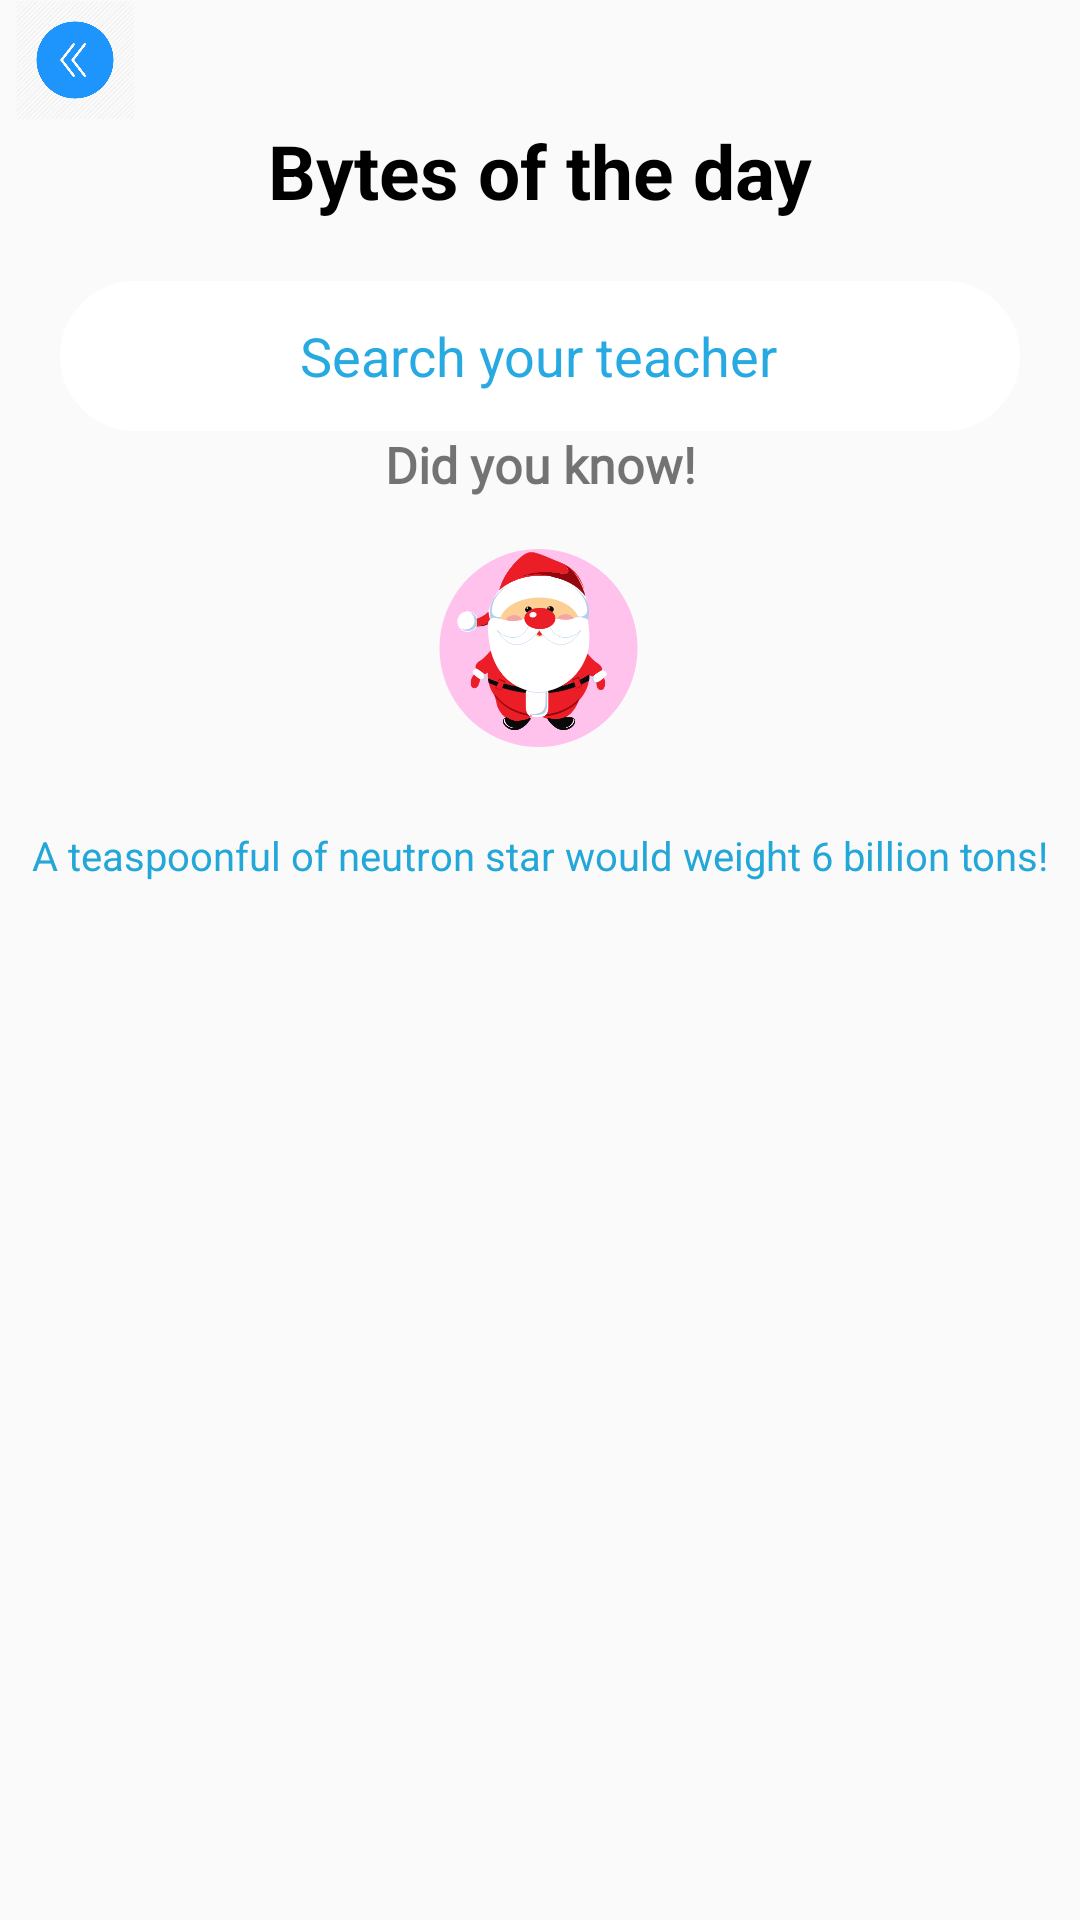

Reconstruct the res/layout file that produces this screen, plus the resources it refers to.
<!-- AndroidManifest.xml: application theme AppTheme -->
<!-- res/layout/activity_stories.xml -->
<?xml version="1.0" encoding="utf-8"?>
<androidx.constraintlayout.widget.ConstraintLayout xmlns:android="http://schemas.android.com/apk/res/android"
    xmlns:tools="http://schemas.android.com/tools"
    android:layout_width="match_parent"
    android:layout_height="match_parent"
    xmlns:app="http://schemas.android.com/apk/res-auto">



    <ImageView
        android:layout_width="50dp"
        android:id="@+id/backIV_stories"
        android:layout_height="40dp"
        android:src="@drawable/go"
        app:layout_constraintStart_toStartOf="parent"
        app:layout_constraintTop_toTopOf="parent"
        />


    <TextView
        android:id="@+id/Bytes_stories"
        android:layout_width="match_parent"
        android:layout_height="wrap_content"
        android:src="@drawable/chat_robo"
        android:text="Bytes of the day"
        android:gravity="center"
        android:textColor="@color/black"
        android:textStyle="bold"
        android:textSize="25sp"
        app:layout_constraintTop_toBottomOf="@+id/backIV_stories"
       />

<androidx.constraintlayout.widget.ConstraintLayout
    android:layout_width="match_parent"
    android:layout_height="wrap_content"
    android:id="@+id/Search_stories"
    android:layout_margin="20dp"
    android:background="@drawable/edit_round_serach"
    app:layout_constraintTop_toBottomOf="@id/Bytes_stories">

    <ImageView
        android:id="@+id/searchBtn"
        android:layout_width="50dp"
        android:layout_height="30dp"
        android:layout_marginBottom="12dp"
        android:src="@drawable/mic"
        app:layout_constraintBottom_toBottomOf="parent"
        app:layout_constraintStart_toStartOf="parent"
        app:layout_constraintStart_toEndOf="@+id/search_stories_et"
        tools:ignore="MissingConstraints"
        android:onClick="getSpeechInput"
        />

    <EditText
        android:id="@+id/search_stories_et"
        android:layout_width="0dp"
        android:layout_height="50dp"
        android:background="@null"
        android:text="Search your teacher"
        android:inputType="text"
        android:layout_marginStart="15dp"
        android:paddingStart="15dp"
        android:theme="@style/AppTheme"
        android:paddingEnd="15dp"
        android:textColor="@color/primary"
        app:layout_constraintBottom_toBottomOf="parent"
        app:layout_constraintStart_toEndOf="@id/searchBtn"
        />

</androidx.constraintlayout.widget.ConstraintLayout>

    <TextView
        android:id="@+id/text_bytes_2"
        android:layout_width="0dp"
        android:layout_height="wrap_content"
        android:text="Did you know!"
        android:textSize="50px"
        android:textStyle="bold"
        app:layout_constraintTop_toBottomOf="@+id/Search_stories"
        android:gravity="center"
        android:fontFamily="@font/robot_regular"
        app:layout_constraintLeft_toLeftOf="parent"
        app:layout_constraintRight_toRightOf="parent"
        app:layout_constraintBottom_toTopOf="@+id/image_bytes"/>



    <ImageView
        android:id="@+id/image_bytes"
        android:layout_width="100dp"
        android:layout_height="100dp"
        android:paddingRight="@dimen/margin_1x"
        app:layout_constraintLeft_toLeftOf="parent"
        app:layout_constraintRight_toRightOf="parent"
        android:src="@drawable/santa_bg"
        app:layout_constraintTop_toBottomOf="@+id/text_bytes_2"
        />


    <TextView
        android:id="@+id/text_bytes_3"
        android:layout_width="0dp"
        android:layout_height="wrap_content"
        android:text="A teaspoonful of neutron star would weight 6 billion tons!"
        android:textSize="40px"
        android:textColor="@color/colorPrimaryDark"
        android:gravity="center"
        android:layout_marginTop="@dimen/height_10x"
        app:layout_constraintLeft_toLeftOf="parent"
        app:layout_constraintRight_toRightOf="parent"
        app:layout_constraintTop_toBottomOf="@+id/image_bytes"
        />

    <androidx.recyclerview.widget.RecyclerView
        android:id="@+id/imageVideoRecyclerview"
        android:paddingTop="@dimen/height_20x"
        android:layout_width="match_parent"
        android:layout_height="0dp"
        app:layout_constraintTop_toBottomOf="@+id/text_bytes_3"
        app:layout_constraintBottom_toBottomOf="parent"
        android:overScrollMode="never"
        />



</androidx.constraintlayout.widget.ConstraintLayout>
<!-- resources referenced by this layout -->
<resources>
  <color name="black">#000000</color>
  <color name="colorPrimaryDark">#23A7D8</color>
  <color name="primary">#27A9E1</color>
  <dimen name="height_10x">10dp</dimen>
  <dimen name="height_20x">20dp</dimen>
  <dimen name="margin_1x">1dp</dimen>
  <!-- drawable chat_robo: jpeg bitmap (drawable, 63553 bytes) -->
  <!-- drawable edit_round_serach (drawable) -->
  <?xml version="1.0" encoding="utf-8"?>
  <shape xmlns:android="http://schemas.android.com/apk/res/android">
  
  
      <stroke android:width="1dp"
         android:color="@color/white"/>
      <solid android:color="@color/white"/>
      <corners android:radius="30dp"/>
  
  </shape>
  <!-- drawable go: jpg bitmap (drawable, 8982 bytes) -->
  <!-- drawable santa_bg: png bitmap (drawable, 43573 bytes) -->
  <style name="AppTheme" parent="Theme.AppCompat.Light.NoActionBar">
          
          <item name="colorPrimary">@color/colorPrimary</item>
          <item name="colorPrimaryDark">@color/colorPrimaryDark</item>
          <item name="android:windowContentTransitions" tools:targetApi="lollipop">true</item>
  
          <item name="colorAccent">@color/colorPrimary</item>
  
      </style>
  <color name="white">#FFFFFF</color>
  <color name="colorPrimary">#23A7D8</color>
</resources>
